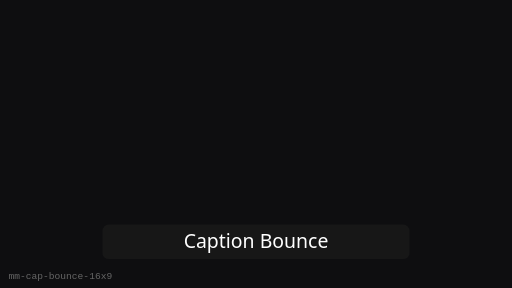
t = 0.00 s
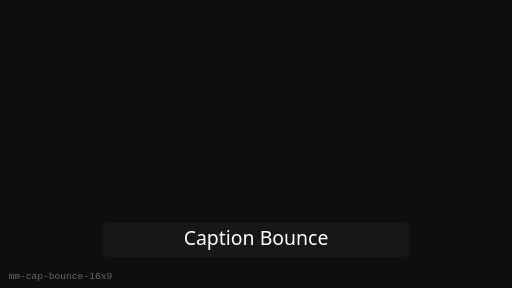
t = 0.25 s
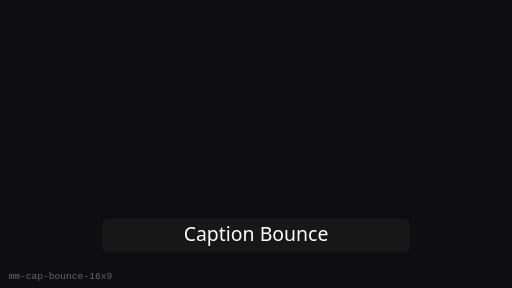
t = 0.75 s
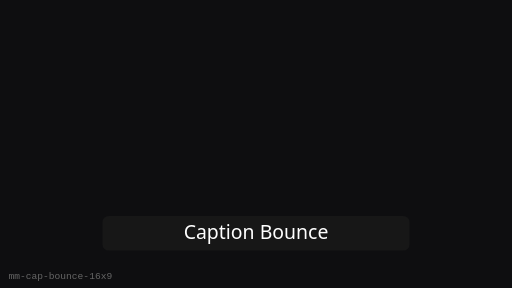
t = 1.00 s
t = 1.25 s: frame unchanged from t = 0.75 s, image omitted
t = 1.75 s: frame unchanged from t = 0.25 s, image omitted

The animated SVG that drew these frames (rendered in a browser with its animation timeline set to each time). Animation: 1 SMIL element (animateTransform=1); one cycle of 2.00 s, repeats indefinitely.

<?xml version="1.0" encoding="UTF-8"?>
<svg xmlns="http://www.w3.org/2000/svg" width="480" height="270" viewBox="0 0 480 270" role="img" aria-label="Caption Bounce (16:9)">
  <rect width="480" height="270" fill="#0E0E10"/>
  <g><animateTransform attributeName="transform" type="translate" values="0 8;0 0;0 8" dur="2s" repeatCount="indefinite"/>
      <rect x="96" y="202.5" width="288" height="32.4" rx="6" fill="#1A1A1A" opacity="0.75"/>
      <text x="240" y="224.1" text-anchor="middle" fill="#fff" font-family="Segoe UI, sans-serif" font-size="18.24">Caption Bounce</text>
    </g>
  <text x="8" y="262" fill="#666" font-size="9" font-family="monospace">mm-cap-bounce-16x9</text>
</svg>
